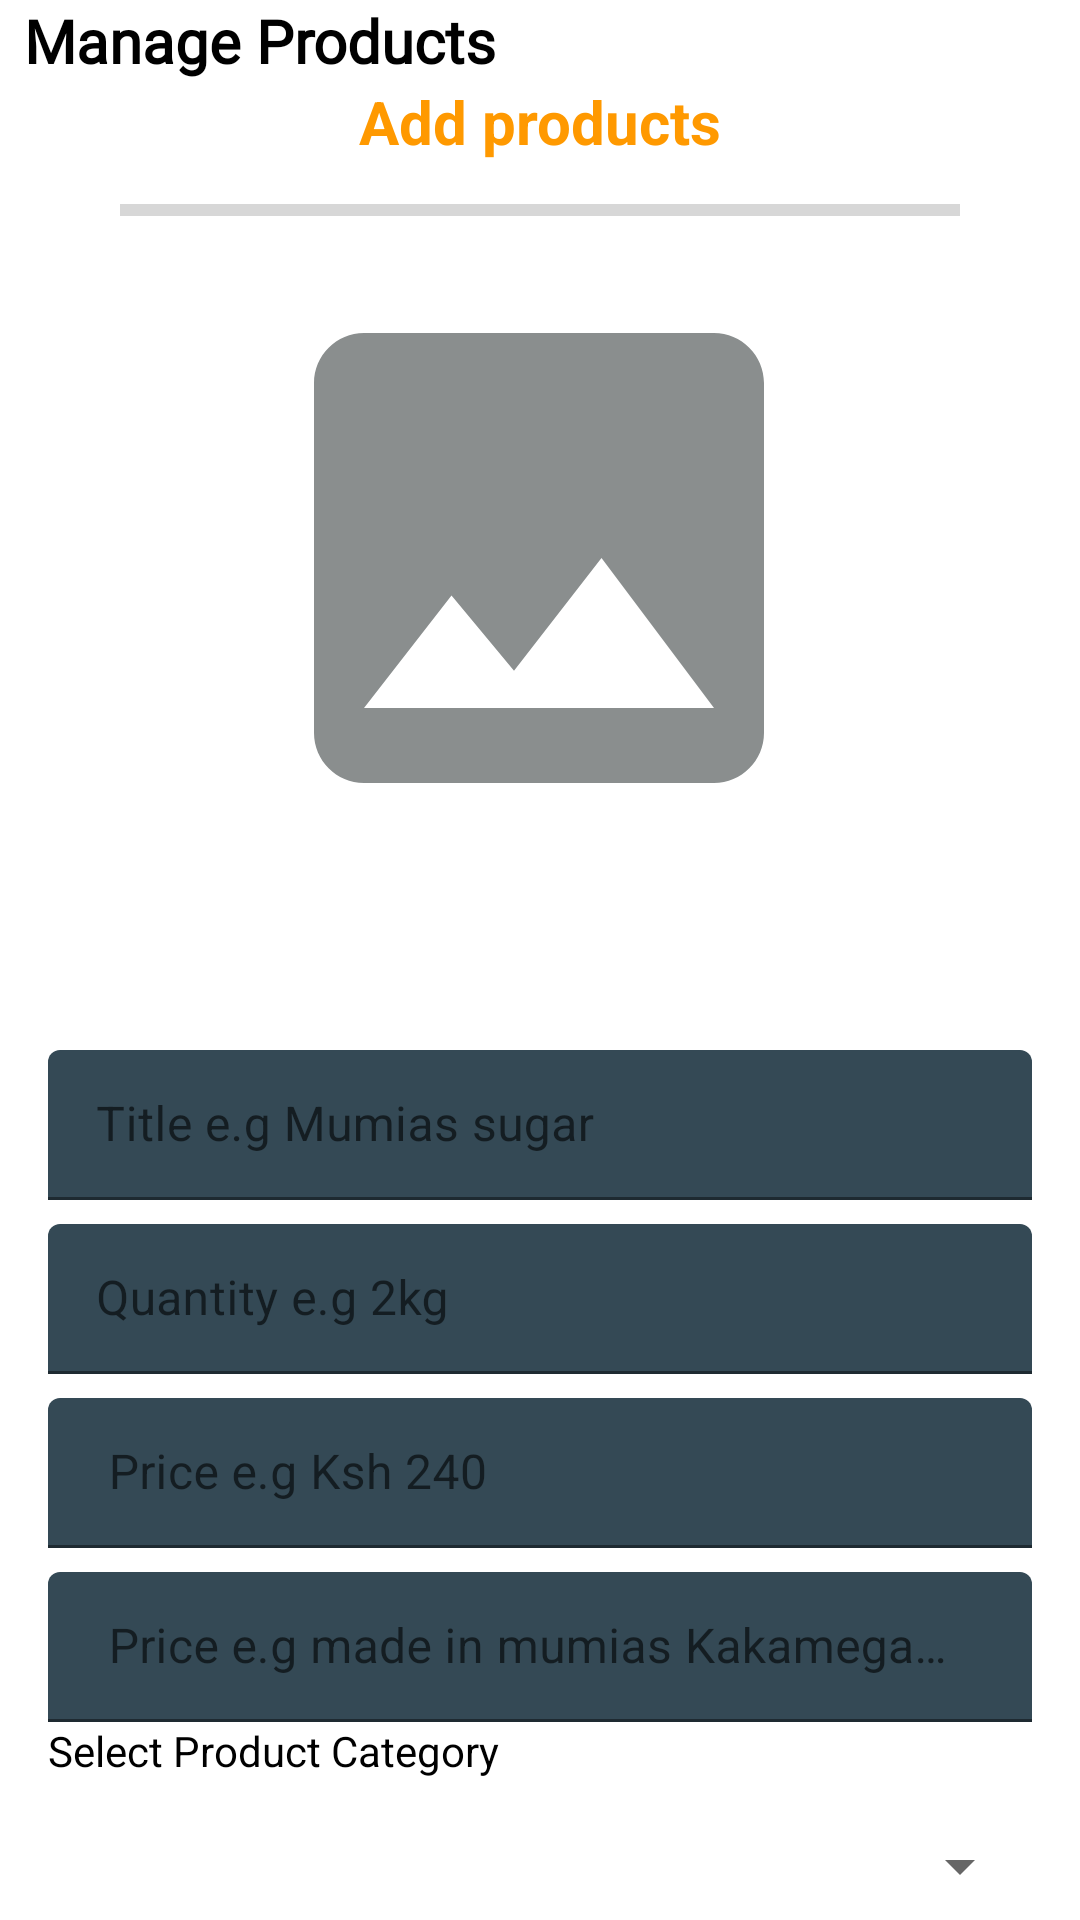

Produce the Android XML layout that renders to this screen, including the resource entries it uses.
<!-- AndroidManifest.xml: application theme Theme.UpendoShop -->
<!-- res/layout/fragment_products.xml -->
<?xml version="1.0" encoding="utf-8"?>
<androidx.core.widget.NestedScrollView
    xmlns:android="http://schemas.android.com/apk/res/android"
    xmlns:tools="http://schemas.android.com/tools"
    android:layout_width="match_parent"
    android:layout_height="match_parent"
    xmlns:app="http://schemas.android.com/apk/res-auto"
    tools:context=".Admin.ProductsFragment"
    android:background="@color/white"
    android:orientation="vertical">
    <androidx.constraintlayout.widget.ConstraintLayout
        android:layout_width="match_parent"
        android:layout_height="match_parent">

        <TextView
            android:id="@+id/textView8"
            android:layout_width="match_parent"
            android:layout_height="wrap_content"
            android:layout_marginStart="8dp"
            android:layout_marginEnd="8dp"
            android:fontFamily="@font/amita_bold"
            android:text="Manage Products"
            android:textColor="@color/black"
            android:textSize="20sp"
            android:textStyle="bold"
            app:layout_constraintEnd_toEndOf="parent"
            app:layout_constraintStart_toStartOf="parent"
            app:layout_constraintTop_toTopOf="parent" />


        <ProgressBar
            android:id="@+id/progressbar1"
            style="@style/Widget.AppCompat.ProgressBar.Horizontal"
            android:layout_width="match_parent"
            android:layout_height="wrap_content"
            android:layout_marginStart="40dp"
            android:layout_marginTop="8dp"
            android:layout_marginEnd="40dp"
            app:layout_constraintEnd_toEndOf="parent"
            app:layout_constraintStart_toStartOf="parent"
            app:layout_constraintTop_toBottomOf="@+id/textView9" />

        <TextView
            android:id="@+id/textView9"
            android:layout_width="match_parent"
            android:layout_height="wrap_content"
            android:gravity="center"
            android:text="Add products"
            android:textColor="@color/yellow"
            android:textSize="20sp"
            android:textStyle="bold"
            app:layout_constraintEnd_toEndOf="parent"
            app:layout_constraintStart_toStartOf="parent"
            app:layout_constraintTop_toBottomOf="@+id/textView8" />


        <ImageView
            android:id="@+id/prod_image"
            android:layout_width="250dp"
            android:layout_height="200dp"
            android:layout_marginTop="8dp"
            android:src="@drawable/image_24"
            app:layout_constraintEnd_toEndOf="parent"
            app:layout_constraintHorizontal_bias="0.496"
            app:layout_constraintStart_toStartOf="parent"
            app:layout_constraintTop_toBottomOf="@+id/progressbar1" />

        <androidx.appcompat.widget.AppCompatButton
        android:id="@+id/appCompatButton2"
        android:layout_width="match_parent"
        android:layout_height="wrap_content"
        android:layout_marginStart="16dp"
        android:layout_marginTop="8dp"
        android:layout_marginEnd="16dp"
        android:background="@drawable/btn_back"
        android:text="Add Image"
        android:textColor="@color/white"
        app:layout_constraintEnd_toEndOf="parent"
        app:layout_constraintStart_toStartOf="parent"
        app:layout_constraintTop_toBottomOf="@+id/prod_image" />

    <com.google.android.material.textfield.TextInputLayout
        android:id="@+id/textInputLayout"
        android:layout_width="0dp"
        android:layout_height="50dp"
        android:layout_marginStart="16dp"
        android:layout_marginTop="8dp"
        android:layout_marginEnd="16dp"
        app:boxBackgroundColor="@color/grey"
        app:layout_constraintEnd_toEndOf="parent"
        app:layout_constraintStart_toStartOf="parent"
        app:layout_constraintTop_toBottomOf="@+id/appCompatButton2"
        app:placeholderTextColor="@color/black">

        <com.google.android.material.textfield.TextInputEditText
            android:id="@+id/prod_name"
            android:layout_width="match_parent"
            android:layout_height="wrap_content"
            android:hint="Title e.g Mumias sugar"
            android:textColor="@color/white"
            android:textColorHint="@color/green" />
    </com.google.android.material.textfield.TextInputLayout>

    <com.google.android.material.textfield.TextInputLayout
        android:id="@+id/textInputLayout1"
        android:layout_width="0dp"
        android:layout_height="50dp"
        android:layout_marginStart="16dp"
        android:layout_marginTop="8dp"
        android:layout_marginEnd="16dp"
        app:boxBackgroundColor="@color/grey"
        app:layout_constraintEnd_toEndOf="parent"
        app:layout_constraintStart_toStartOf="parent"
        app:layout_constraintTop_toBottomOf="@+id/textInputLayout"
        app:placeholderTextColor="@color/black">

        <com.google.android.material.textfield.TextInputEditText
            android:id="@+id/prod_quantity"
            android:layout_width="match_parent"
            android:layout_height="wrap_content"
            android:hint="Quantity e.g 2kg"
            android:textColor="@color/white"
            android:textColorHint="@color/green" />
    </com.google.android.material.textfield.TextInputLayout>

    <com.google.android.material.textfield.TextInputLayout
        android:id="@+id/textInputLayout2"
        android:layout_width="0dp"
        android:layout_height="50dp"
        android:layout_marginStart="16dp"
        android:layout_marginTop="8dp"
        android:layout_marginEnd="16dp"
        app:boxBackgroundColor="@color/grey"
        app:layout_constraintEnd_toEndOf="parent"
        app:layout_constraintStart_toStartOf="parent"
        app:layout_constraintTop_toBottomOf="@+id/textInputLayout1"
        app:placeholderTextColor="@color/black">

        <com.google.android.material.textfield.TextInputEditText
            android:id="@+id/prod_price"
            android:layout_width="match_parent"
            android:layout_height="wrap_content"
            android:hint=" Price e.g Ksh 240"
            android:textColor="@color/white"
            android:textColorHint="@color/green" />
    </com.google.android.material.textfield.TextInputLayout>
        <com.google.android.material.textfield.TextInputLayout
            android:id="@+id/textInputLayout5"
            android:layout_width="0dp"
            android:layout_height="50dp"
            android:layout_marginStart="16dp"
            android:layout_marginTop="8dp"
            android:layout_marginEnd="16dp"
            app:boxBackgroundColor="@color/grey"
            app:layout_constraintEnd_toEndOf="parent"
            app:layout_constraintStart_toStartOf="parent"
            app:layout_constraintTop_toBottomOf="@+id/textInputLayout2"
            app:placeholderTextColor="@color/black">

            <com.google.android.material.textfield.TextInputEditText
                android:id="@+id/prod_desc"
                android:layout_width="match_parent"
                android:layout_height="wrap_content"
                android:hint=" Price e.g made in mumias Kakamega County"
                android:textColor="@color/white"
                android:textColorHint="@color/green" />
        </com.google.android.material.textfield.TextInputLayout>


        <TextView
            android:id="@+id/textView10"
            android:layout_width="match_parent"
            android:layout_height="wrap_content"
            android:layout_marginStart="16dp"
            android:layout_marginTop="10dp"
            android:layout_marginEnd="16dp"
            android:text="Products"
            android:textColor="@color/black"
            android:textSize="20sp"
            app:layout_constraintEnd_toEndOf="parent"
            app:layout_constraintHorizontal_bias="0.0"
            app:layout_constraintStart_toStartOf="parent"
            app:layout_constraintTop_toBottomOf="@+id/appCompatButton3" />

        <TextView
            android:id="@+id/don_cat"
            android:layout_width="match_parent"
            android:layout_height="wrap_content"
            android:layout_marginStart="16dp"
            android:layout_marginEnd="16dp"
            android:text="Select Product Category "
            android:textColor="@color/black"
            app:layout_constraintEnd_toEndOf="parent"
            app:layout_constraintStart_toStartOf="parent"
            app:layout_constraintTop_toBottomOf="@+id/textInputLayout5" />


        <com.google.android.material.textfield.TextInputLayout
            android:id="@+id/textInputLayout8"
            android:layout_width="0dp"
            android:layout_height="50dp"
            android:layout_marginStart="16dp"
            android:layout_marginTop="4dp"
            android:layout_marginEnd="16dp"
            android:hint="Donation Category Below"
            app:boxBackgroundColor="@color/navy_blue"
            app:hintTextColor="@color/white"
            app:layout_constraintEnd_toEndOf="parent"
            app:layout_constraintStart_toStartOf="parent"
            app:layout_constraintTop_toBottomOf="@+id/don_cat"
            app:placeholderTextColor="@color/black">

            <Spinner
                android:id="@+id/donation_category_spinner"
                android:layout_width="match_parent"
                android:layout_height="50dp" />
        </com.google.android.material.textfield.TextInputLayout>

        <androidx.appcompat.widget.AppCompatButton
            android:id="@+id/appCompatButton3"
            android:layout_width="match_parent"
            android:layout_height="wrap_content"
            android:layout_marginStart="50dp"
            android:layout_marginTop="8dp"
            android:layout_marginEnd="50dp"
            android:background="@drawable/btn_back"
            android:text="Submit"
            android:textColor="@color/white"
            android:textSize="18sp"
            app:layout_constraintEnd_toEndOf="parent"
            app:layout_constraintHorizontal_bias="1.0"
            app:layout_constraintStart_toStartOf="parent"
            app:layout_constraintTop_toBottomOf="@+id/textInputLayout8" />

        <androidx.recyclerview.widget.RecyclerView
            android:id="@+id/products"
            android:layout_width="match_parent"
            android:layout_height="wrap_content"
            android:layout_marginStart="8dp"
            android:layout_marginTop="8dp"
            android:layout_marginEnd="8dp"
            app:layout_constraintEnd_toEndOf="parent"
            app:layout_constraintHorizontal_bias="1.0"
            app:layout_constraintStart_toStartOf="parent"
            app:layout_constraintTop_toBottomOf="@+id/textView10" />
    </androidx.constraintlayout.widget.ConstraintLayout>


</androidx.core.widget.NestedScrollView>
<!-- resources referenced by this layout -->
<resources>
  <color name="black">#FF000000</color>
  <color name="green">#009E60</color>
  <color name="grey">#344955</color>
  <color name="navy_blue">#26495F</color>
  <color name="white">#FFFFFFFF</color>
  <color name="yellow">#FF9900</color>
  <!-- drawable image_24 (drawable) -->
  <vector android:height="24dp" android:tint="#8A8E8E"
      android:viewportHeight="24" android:viewportWidth="24"
      android:width="24dp" xmlns:android="http://schemas.android.com/apk/res/android">
      <path android:fillColor="@android:color/white" android:pathData="M21,19V5c0,-1.1 -0.9,-2 -2,-2H5c-1.1,0 -2,0.9 -2,2v14c0,1.1 0.9,2 2,2h14c1.1,0 2,-0.9 2,-2zM8.5,13.5l2.5,3.01L14.5,12l4.5,6H5l3.5,-4.5z"/>
  </vector>
  <style name="Theme.UpendoShop" parent="Theme.MaterialComponents.DayNight.DarkActionBar">
          
  
          <item name="colorOnPrimary">@color/white</item>
          
  
          <item name="colorOnSecondary">@color/black</item>
          
          <item name="android:statusBarColor" tools:targetApi="l">@color/grey</item>
          
      </style>
</resources>
